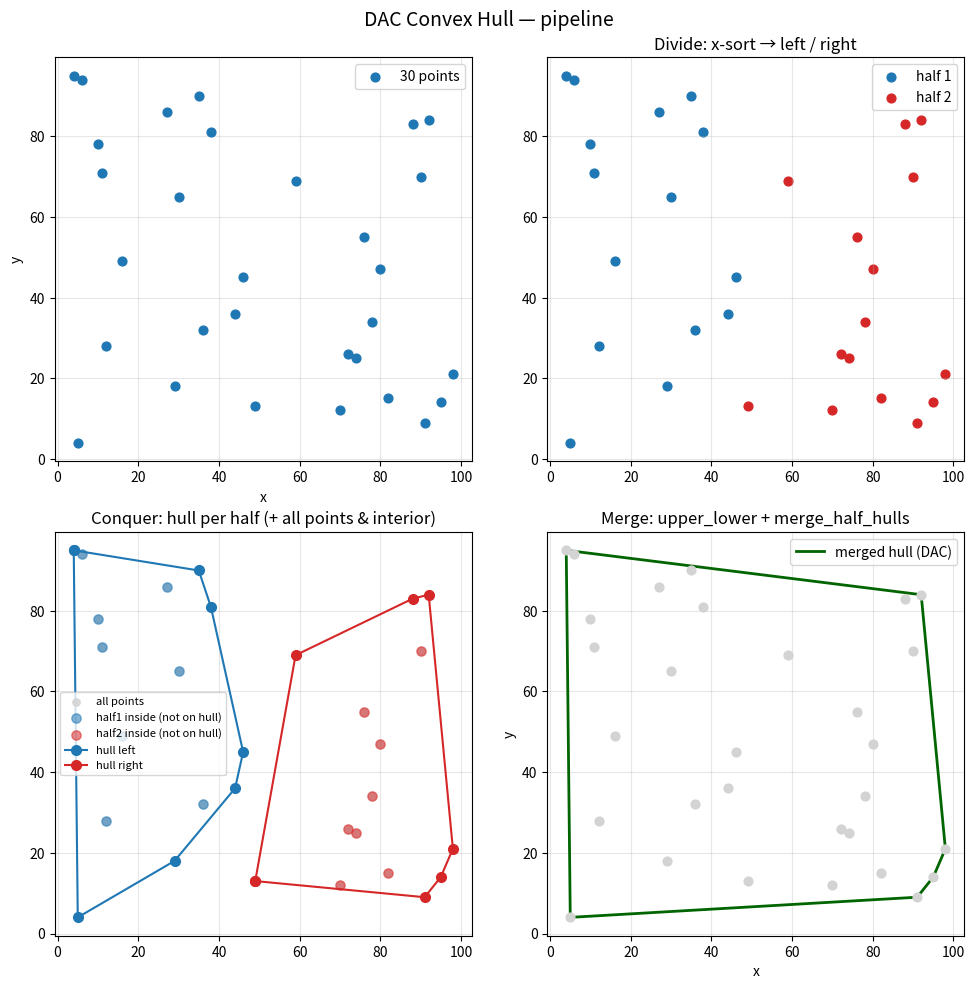

Here is the Python script that generated this plot: (Note: this script raises an exception after producing the figure.)
#!/usr/bin/env python3
"""
Divide-and-Conquer convex hull (교과 과제용 독립 스크립트)

- 알고리즘 라이브러리 미사용 (scipy / shapely 등 없음)
- matplotlib: 시각화만
- random, 수학: 표준 라이브러리
- Merge API: 노트북과 동일하게 upper_lower(hull1,hull2) → merge_half_hulls(...).
  접선 좌표만 orient 브루트포스로 채움 (x_separator 방식은 docstring에 설명).

실행: python dac_convex_hull_standalone.py
"""

from __future__ import annotations

import os
import random
from typing import List, Optional, Set, Tuple

import matplotlib

matplotlib.use(os.environ.get("MPLBACKEND", "Agg"))
import matplotlib.pyplot as plt

Point = Tuple[int, int]


# ---------------------------------------------------------------------------
# 1) 30개 점: x·y 중복 없음, 세 점 공선 없음
# ---------------------------------------------------------------------------
def is_collinear(p1: Point, p2: Point, points: Set[Point]) -> bool:
    x1, y1 = p1
    x2, y2 = p2
    for p3 in points:
        if p3 == p1 or p3 == p2:
            continue
        x3, y3 = p3
        if (y2 - y1) * (x3 - x2) == (y3 - y2) * (x2 - x1):
            return True
    return False


def generate_valid_points(num_points: int, seed: Optional[int] = 42) -> List[Point]:
    if seed is not None:
        random.seed(seed)
    points: Set[Point] = set()
    while len(points) < num_points:
        x = random.randint(1, 100)
        y = random.randint(1, 100)
        point = (x, y)
        valid = True
        for p in points:
            if p[0] == x or p[1] == y or is_collinear(p, point, points):
                valid = False
                break
        if valid:
            points.add(point)
    return list(points)


# ---------------------------------------------------------------------------
# 2) Divide: x 정렬 후 반으로
# ---------------------------------------------------------------------------
def separate_half_planes(points: List[Point]) -> Tuple[List[Point], List[Point]]:
    points_sorted = sorted(points, key=lambda p: p[0])
    mid = len(points_sorted) // 2
    return points_sorted[:mid], points_sorted[mid:]


# ---------------------------------------------------------------------------
# 3) Conquer: Gift wrapping (노트북과 동일 로직, 튜플은 == 로 비교)
# ---------------------------------------------------------------------------
def generate_convex_hull(points: List[Point]) -> List[Point]:
    """노트북과 동일한 Gift-wrapping (객체 동일성 `is` 사용)."""

    def get_orientation(origin: Point, p1: Point, p2: Point) -> int:
        return ((p2[0] - origin[0]) * (p1[1] - origin[1])) - (
            (p1[0] - origin[0]) * (p2[1] - origin[1])
        )

    sorted_points = sorted(points, key=lambda p: (p[0], p[1]))

    start = sorted_points[0]
    min_x = start[0]
    for p in sorted_points[1:]:
        if p[0] < min_x:
            min_x = p[0]
            start = p

    point = start
    hull_points: List[Point] = [start]

    far_point: Optional[Point] = None
    while far_point is not start:
        p1 = None
        for p in sorted_points:
            if p is point:
                continue
            p1 = p
            break

        far_point = p1
        assert far_point is not None

        for p2 in sorted_points:
            if p2 is point or p2 is p1:
                continue
            direction = get_orientation(point, far_point, p2)
            if direction > 0:
                far_point = p2

        hull_points.append(far_point)
        point = far_point

    return hull_points


# ---------------------------------------------------------------------------
# 4) Merge: 공통 접선(upper / lower tangent) + 두 볼록 다각형 이어 붙이기
# ---------------------------------------------------------------------------
def orient(a: Point, b: Point, c: Point) -> int:
    """>0 이면 c가 벡터 a→b 기준 반시계(왼쪽). y축 위로 갈수록 큰 좌표."""
    return (b[0] - a[0]) * (c[1] - a[1]) - (b[1] - a[1]) * (c[0] - a[0])


def hull_to_ccw_ring(hull_raw: List[Point]) -> List[Point]:
    """Gift wrapping 결과를 중복 없이 반시계(CCW) 순서의 닫힌 링으로."""
    if len(hull_raw) < 2:
        return hull_raw[:]
    h = hull_raw[:]
    if h[0] == h[-1]:
        h = h[:-1]
    if len(h) < 3:
        return h
    n = len(h)
    s = 0
    for i in range(n):
        s += h[i][0] * h[(i + 1) % n][1] - h[(i + 1) % n][0] * h[i][1]
    if s < 0:
        h = h[::-1]
    return h


def walk_arc(
    hull: List[Point], start_i: int, end_i: int, forward: bool
) -> List[Point]:
    """hull[start_i]에서 hull[end_i]까지, forward면 인덱스 증가 방향으로 한 바퀴 안쪽 호."""
    n = len(hull)
    out: List[Point] = []
    i = start_i
    for _ in range(n + 2):
        out.append(hull[i])
        if i == end_i:
            break
        if forward:
            i = (i + 1) % n
        else:
            i = (i - 1 + n) % n
    else:
        raise RuntimeError("walk_arc: could not reach end")
    return out


def pick_outer_arc_between(
    hull: List[Point], i_a: int, i_b: int, *, is_left_polygon: bool
) -> List[Point]:
    """
    두 꼭짓점 사이 호가 두 갈래일 때, L∪R 전체 볼록 껍질의 **바깥**에 오는 호만 고른다.

    - **왼쪽 half (L)**: 바깥은 **서쪽** 가장자리 → x가 더 작은 쪽 호 (min x, Σx 최소)
    - **오른쪽 half (R)**: 바깥은 **동쪽** 가장자리 → x가 더 큰 쪽 호 (max x, Σx 최대)

    직전에 둘 다 min x만 쓰면 R에서 안쪽(서쪽) 호가 골라져 오른쪽이 꺾인다.
    """
    fwd = walk_arc(hull, i_a, i_b, True)
    bwd = walk_arc(hull, i_a, i_b, False)

    def west_chain_key(arc: List[Point]) -> Tuple[int, int]:
        return (min(p[0] for p in arc), sum(p[0] for p in arc))

    def east_chain_key(arc: List[Point]) -> Tuple[int, int]:
        return (max(p[0] for p in arc), sum(p[0] for p in arc))

    if is_left_polygon:
        return fwd if west_chain_key(fwd) <= west_chain_key(bwd) else bwd
    return fwd if east_chain_key(fwd) >= east_chain_key(bwd) else bwd


def upper_lower(hull1: List[Point], hull2: List[Point]) -> Tuple[Tuple[Point, Point], Tuple[Point, Point]]:
    """
    노트북과 같은 반환 형식:
    - upper_bound = (hull1 위 접점, hull2 위 접점)
    - lower_bound = (hull2 아래 접점, hull1 아래 접점)  ← merge_half_hulls 가 lower_bound[0]을 hull2, [1]을 hull1로 씀

    노트북 원안은 x_separator 와 모든 쌍의 직선이 x_separator 에 만나는지로 후보를 모은 뒤
    y 로 정렬해 끝점을 고르는 방식인데, 공통 접선이 아닐 수 있어 같은 형식으로
    '진짜' 상·하 접선만 브루트포스로 고른다.
    """
    p_up, q_up = find_upper_tangent_bruteforce(hull1, hull2)
    p_lo, q_lo = find_lower_tangent_bruteforce(hull1, hull2)
    upper_bound = (p_up, q_up)
    lower_bound = (q_lo, p_lo)
    return upper_bound, lower_bound


def find_upper_tangent_bruteforce(L: List[Point], R: List[Point]) -> Tuple[Point, Point]:
    """
    위쪽 공통 접선: p∈L, q∈R 에 대해, 나머지 모든 점 r이 직선 pq의 아래 또는 위에 있지 않게
    (orient(p,q,r) > 0 인 r이 없음 → 아무도 pq보다 '위'에 없음).
    """
    pts = L + R
    candidates: List[Tuple[Point, Point]] = []
    for p in L:
        for q in R:
            if all(
                orient(p, q, r) <= 0
                for r in pts
                if r != p and r != q
            ):
                candidates.append((p, q))
    if not candidates:
        raise RuntimeError("upper tangent not found")
    return max(candidates, key=lambda pq: (min(pq[0][1], pq[1][1]), max(pq[0][1], pq[1][1])))


def find_lower_tangent_bruteforce(L: List[Point], R: List[Point]) -> Tuple[Point, Point]:
    """아래쪽 공통 접선: 모든 r에 대해 orient(p,q,r) >= 0 (pq 아래에 다른 점이 없음)."""
    pts = L + R
    candidates = []
    for p in L:
        for q in R:
            if all(
                orient(p, q, r) >= 0
                for r in pts
                if r != p and r != q
            ):
                candidates.append((p, q))
    if not candidates:
        raise RuntimeError("lower tangent not found")
    return min(candidates, key=lambda pq: (max(pq[0][1], pq[1][1]), pq[0][0] + pq[1][0]))


def merge_half_hulls(
    hull1: List[Point],
    hull2: List[Point],
    upper_bound: Tuple[Point, Point],
    lower_bound: Tuple[Point, Point],
) -> List[Point]:
    """
    안정적인 merge:
    - hull1: 왼쪽 half hull (CCW)
    - hull2: 오른쪽 half hull (CCW)
    - upper_bound = (hull1의 위 접점, hull2의 위 접점)
    - lower_bound = (hull2의 아래 접점, hull1의 아래 접점)

    핵심:
    각 hull에서 두 접점 사이의 경로는 2개가 있는데,
    그중 전체 CH에 포함되는 **바깥쪽 arc**만 선택해서 이어 붙인다.
    """

    # upper / lower tangent endpoint unpack
    p_up, q_up = upper_bound      # p_up in hull1, q_up in hull2
    q_lo, p_lo = lower_bound      # q_lo in hull2, p_lo in hull1

    # 각 hull에서 접점 인덱스 찾기
    i_up = hull1.index(p_up)
    i_lo = hull1.index(p_lo)

    j_up = hull2.index(q_up)
    j_lo = hull2.index(q_lo)

    # L: lower→upper 바깥 = 서쪽 호 / R: upper→lower 바깥 = 동쪽 호
    left_chain = pick_outer_arc_between(hull1, i_lo, i_up, is_left_polygon=True)
    right_chain = pick_outer_arc_between(hull2, j_up, j_lo, is_left_polygon=False)

    # 이어 붙이기
    merged = left_chain + right_chain

    # 중복 정리
    cleaned = []
    for p in merged:
        if not cleaned or cleaned[-1] != p:
            cleaned.append(p)

    # 시작점과 끝점이 다르면 닫기
    if cleaned[0] != cleaned[-1]:
        cleaned.append(cleaned[0])

    return cleaned


def merge_half_hulls_outer_fallback(
    L_ccw: List[Point],
    R_ccw: List[Point],
    p_up: Point,
    q_up: Point,
    p_lo: Point,
    q_lo: Point,
) -> List[Point]:
    """노트북 순회가 꼬일 때(접선은 맞는데 CCW 호 가정이 어긋날 때) 바깥쪽 호만 이어 붙인다."""
    i_lo = L_ccw.index(p_lo)
    i_up = L_ccw.index(p_up)
    j_up = R_ccw.index(q_up)
    j_lo = R_ccw.index(q_lo)
    chain_l = pick_outer_arc_between(L_ccw, i_lo, i_up, is_left_polygon=True)
    chain_r = pick_outer_arc_between(R_ccw, j_up, j_lo, is_left_polygon=False)
    merged = chain_l + chain_r
    merged.append(merged[0])
    return merged


def dac_convex_hull(points: List[Point]) -> List[Point]:
    """Divide → conquer each half → upper_lower + merge_half_hulls (노트북 형식)."""
    h1, h2 = separate_half_planes(points)
    raw_a = generate_convex_hull(h1)
    raw_b = generate_convex_hull(h2)
    hull1_ccw = hull_to_ccw_ring(raw_a)
    hull2_ccw = hull_to_ccw_ring(raw_b)

    upper_bound, lower_bound = upper_lower(hull1_ccw, hull2_ccw)
    try:
        merged = merge_half_hulls(hull1_ccw, hull2_ccw, upper_bound, lower_bound)
    except RuntimeError:
        p_up, q_up = upper_bound
        q_lo, p_lo = lower_bound
        merged = merge_half_hulls_outer_fallback(
            hull1_ccw, hull2_ccw, p_up, q_up, p_lo, q_lo
        )
    return merged


def _hull_ring_for_plot(hull: List[Point]) -> List[Point]:
    """Gift wrapping 결과가 [start, ..., start] 형태일 때 닫힌 선분용으로 마지막 중복 제거."""
    if len(hull) >= 2 and hull[0] == hull[-1]:
        return hull[:-1]
    return hull


# ---------------------------------------------------------------------------
# 시각화: 한 figure에 2×2 패널 (흐름을 옆으로 나란히)
# ---------------------------------------------------------------------------
def plot_pipeline(
    points: List[Point],
    half1: List[Point],
    half2: List[Point],
    hull1: List[Point],
    hull2: List[Point],
    merged: List[Point],
) -> None:
    fig, axes = plt.subplots(2, 2, figsize=(10, 10))
    fig.suptitle("DAC Convex Hull — pipeline", fontsize=14)

    def scatter_pts(ax, pts, c, label, plot_hull=None, hc="k"):
        xs = [p[0] for p in pts]
        ys = [p[1] for p in pts]
        ax.scatter(xs, ys, c=c, s=40, zorder=3)
        if plot_hull:
            hx = [p[0] for p in plot_hull] + [plot_hull[0][0]]
            hy = [p[1] for p in plot_hull] + [plot_hull[0][1]]
            ax.plot(hx, hy, color=hc, linewidth=1.5)
        ax.set_aspect("equal", adjustable="box")
        ax.grid(True, alpha=0.3)
        ax.set_xlabel("x")
        ax.set_ylabel("y")
        ax.legend([label], loc="upper right")

    # (0,0) 전체 점
    ax = axes[0, 0]
    scatter_pts(ax, points, "tab:blue", "30 points")

    # (0,1) 반평면
    ax = axes[0, 1]
    ax.scatter([p[0] for p in half1], [p[1] for p in half1], c="tab:blue", label="half 1", s=40)
    ax.scatter([p[0] for p in half2], [p[1] for p in half2], c="tab:red", label="half 2", s=40)
    ax.set_aspect("equal", adjustable="box")
    ax.grid(True, alpha=0.3)
    ax.legend()
    ax.set_title("Divide: x-sort → left / right")

        # (1,0) 각 half 볼록 껍질 — 전체 점 + half 내부(껍질 위가 아닌) 점 + 껍질
    ax = axes[1, 0]
    r1 = _hull_ring_for_plot(hull1)
    r2 = _hull_ring_for_plot(hull2)
    h1_set = set(r1)
    h2_set = set(r2)
    interior1 = [p for p in half1 if p not in h1_set]
    interior2 = [p for p in half2 if p not in h2_set]

    ax.scatter(
        [p[0] for p in points],
        [p[1] for p in points],
        c="lightgray",
        s=28,
        alpha=0.85,
        zorder=1,
        label="all points",
    )
    if interior1:
        ax.scatter(
            [p[0] for p in interior1],
            [p[1] for p in interior1],
            c="tab:blue",
            s=45,
            alpha=0.55,
            marker="o",
            zorder=2,
            label="half1 inside (not on hull)",
        )
    if interior2:
        ax.scatter(
            [p[0] for p in interior2],
            [p[1] for p in interior2],
            c="tab:red",
            s=45,
            alpha=0.55,
            marker="o",
            zorder=2,
            label="half2 inside (not on hull)",
        )

    h1x = [p[0] for p in r1] + [r1[0][0]]
    h1y = [p[1] for p in r1] + [r1[0][1]]
    h2x = [p[0] for p in r2] + [r2[0][0]]
    h2y = [p[1] for p in r2] + [r2[0][1]]
    ax.plot(h1x, h1y, "-o", color="tab:blue", markersize=7, zorder=4, label="hull left")
    ax.plot(h2x, h2y, "-o", color="tab:red", markersize=7, zorder=4, label="hull right")
    ax.set_aspect("equal", adjustable="box")
    ax.grid(True, alpha=0.3)
    ax.legend(loc="best", fontsize=8)
    ax.set_title("Conquer: hull per half (+ all points & interior)")
    # (1,1) merge 결과
    ax = axes[1, 1]
    scatter_pts(ax, points, "lightgray", "all points")
    rm = _hull_ring_for_plot(merged)
    mx = [p[0] for p in rm] + [rm[0][0]]
    my = [p[1] for p in rm] + [rm[0][1]]
    ax.plot(mx, my, "-", color="darkgreen", linewidth=2, label="merged hull (DAC)")
    ax.set_aspect("equal", adjustable="box")
    ax.grid(True, alpha=0.3)
    ax.legend()
    ax.set_title("Merge: upper_lower + merge_half_hulls")

    plt.tight_layout()
    out = os.path.join(os.path.dirname(__file__), "dac_convex_hull_pipeline.png")
    plt.savefig(out, dpi=150)
    print(f"Saved figure: {out}")
    if os.environ.get("MPLBACKEND", "Agg") != "Agg":
        plt.show()
    plt.close()


def main() -> None:
    points = generate_valid_points(30, seed=42)
    half1, half2 = separate_half_planes(points)
    hull1 = generate_convex_hull(half1)
    hull2 = generate_convex_hull(half2)

    try:
        merged = dac_convex_hull(points)
    except (ValueError, IndexError, RuntimeError) as e:
        print("Merge 단계에서 예외:", e)
        print("→ 전체 점에 대해 generate_convex_hull 로 볼록 껍질을 그립니다 (비교·백업).")
        merged = generate_convex_hull(points)

    print("점 개수:", len(points))
    print("왼쪽 half:", len(half1), " 오른쪽 half:", len(half2))
    print("hull (left) 꼭짓점 수:", len(hull1))
    print("hull (right) 꼭짓점 수:", len(hull2))
    print("merged hull 꼭짓점 수:", len(merged))

    plot_pipeline(points, half1, half2, hull1, hull2, merged)


if __name__ == "__main__":
    main()
